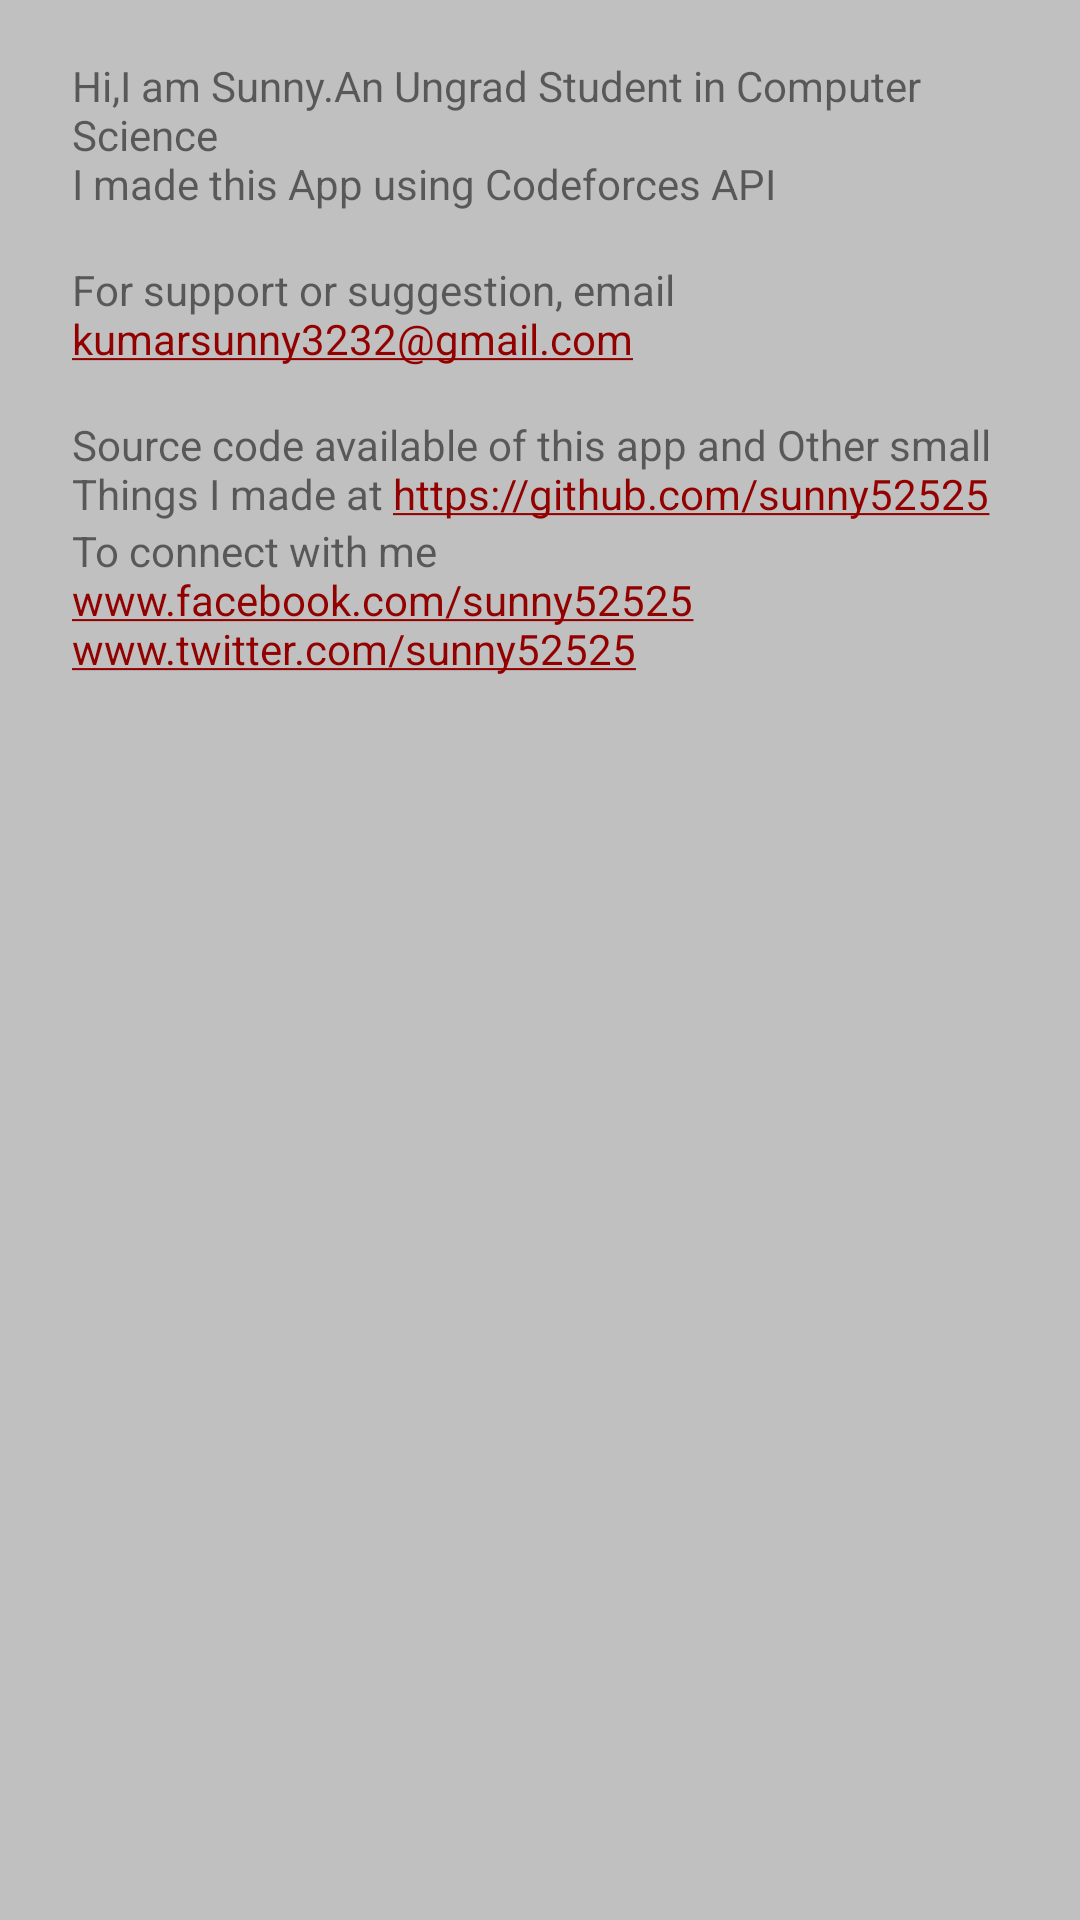

Android layout source for this screen:
<!-- AndroidManifest.xml: application theme AppTheme -->
<!-- res/layout/about.xml -->
<?xml version="1.0" encoding="utf-8"?>
<LinearLayout xmlns:android="http://schemas.android.com/apk/res/android"
    xmlns:tools="http://schemas.android.com/tools"
    android:layout_width="match_parent"
    android:layout_height="wrap_content"
    android:background="@color/gray"
    android:orientation="vertical"
    android:paddingStart="?attr/dialogPreferredPadding"
    android:paddingEnd="?attr/dialogPreferredPadding"

    android:paddingBottom="?attr/dialogPreferredPadding">

    <com.google.android.material.appbar.AppBarLayout
        android:layout_width="match_parent"
        android:layout_height="wrap_content"
        android:background="#8E2B2B"
        android:theme="@style/AppTheme.AppBarOverlay"></com.google.android.material.appbar.AppBarLayout>

    <TextView
        android:id="@+id/about_version"
        android:layout_width="wrap_content"
        android:layout_height="wrap_content"
        android:layout_gravity="end"
        android:textColor="@color/design_default_color_primary_dark"
        android:textStyle="bold"
        tools:text="1.0.0" />

    <TextView
        android:id="@+id/textView"
        android:layout_width="match_parent"
        android:layout_height="wrap_content"
        android:text="@string/About_ME" />

    <TextView
        android:id="@+id/textView2"
        android:layout_width="match_parent"
        android:layout_height="wrap_content"

        android:autoLink="all"
        android:text="@string/about_email" />

    <TextView
        android:id="@+id/textView4"
        android:layout_width="match_parent"
        android:layout_height="wrap_content"
        android:autoLink="all"
        android:text="@string/about_weblink" />

    <TextView
        android:id="@+id/textView5"
        android:layout_width="match_parent"
        android:layout_height="wrap_content"
        android:autoLink="all"
        android:text="@string/facebook" />

</LinearLayout>
<!-- resources referenced by this layout -->
<resources>
  <color name="gray">#C0C0C0</color>
  <string name="About_ME">
      Hi,I am Sunny.An Ungrad Student in Computer Science \nI made this App using Codeforces API\n
      </string>
  <string name="about_email">For support or suggestion, email kumarsunny3232@gmail.com\n</string>
  <string name="about_weblink">Source code available of this app and Other small Things I made at https://github.com/sunny52525</string>
  <string name="facebook">To connect with me \nwww.facebook.com/sunny52525\nwww.twitter.com/sunny52525</string>
  <style name="AppTheme.AppBarOverlay" />
  <style name="AppTheme" parent="Theme.AppCompat.Light.NoActionBar">
          
          <item name="colorPrimary">@color/colorPrimary</item>
          <item name="colorPrimaryDark">@color/colorPrimaryDark</item>
          <item name="colorAccent">@color/colorAccent</item>
          <item name="windowActionBar">true</item>
      </style>
  <color name="colorPrimary">#212121</color>
  <color name="colorPrimaryDark">#000000</color>
  <color name="colorAccent">#FF930000</color>
</resources>
